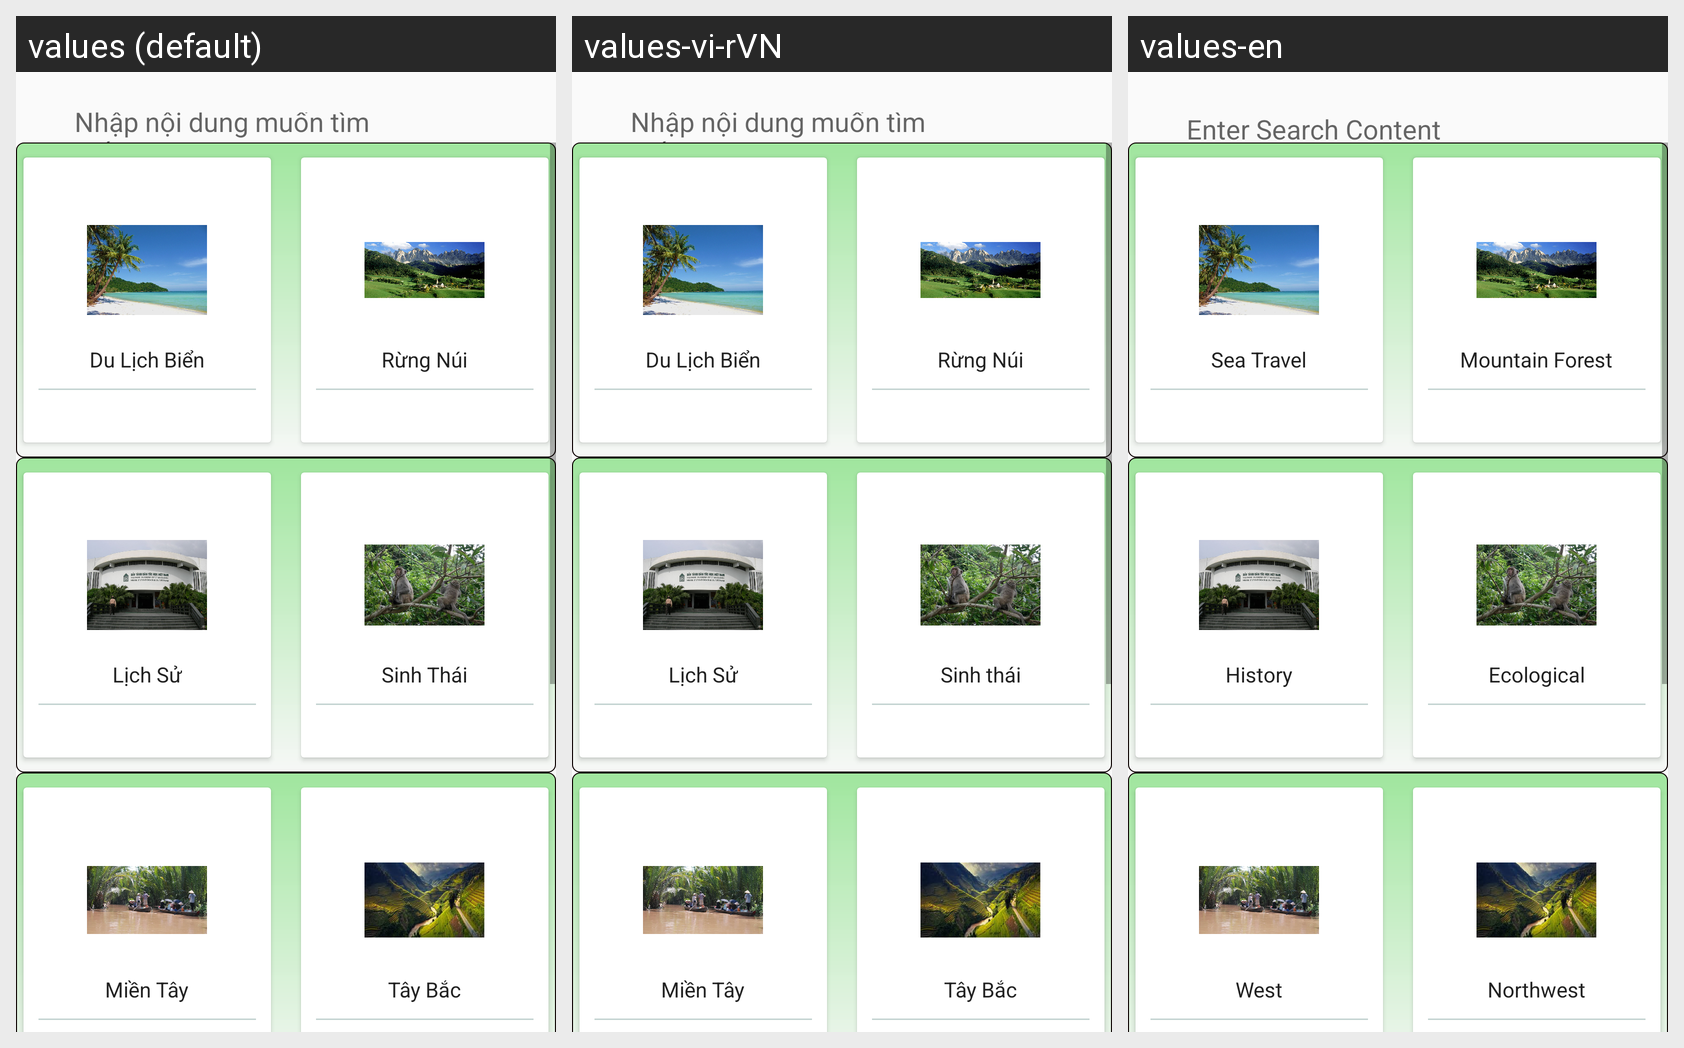

Locale-by-locale string values for the Android screen shown in this grid:
Android screen res/layout/fragment_trangchu.xml rendered under 3 locales, left to right: values (default), values-vi-rVN, values-en. Device: Nexus 5 (rendered at 1080×1920; each locale shown at half size, 540×960, under a caption strip naming it); theme AppTheme.
Strings drawn on this screen, with the default value and each locale's value (text and hints the layout hard-codes, and strings that could not be matched under every locale, appear in the picture but are not listed):

noidungotimkiem
  values: Nhập nội dung muốn tìm kiếm
  values-vi-rVN: Nhập nội dung muốn tìm kiếm
  values-en: Enter Search Content

dulichbien
  values: Du Lịch Biển
  values-vi-rVN: Du Lịch Biển
  values-en: Sea Travel

rungnui
  values: Rừng Núi
  values-vi-rVN: Rừng Núi
  values-en: Mountain Forest

lichsu
  values: Lịch Sử
  values-vi-rVN: Lịch Sử
  values-en: History

sinhthai
  values: Sinh Thái
  values-vi-rVN: Sinh thái
  values-en: Ecological

mientay
  values: Miền Tây
  values-vi-rVN: Miền Tây
  values-en: West

taybac
  values: Tây Bắc
  values-vi-rVN: Tây Bắc
  values-en: Northwest
